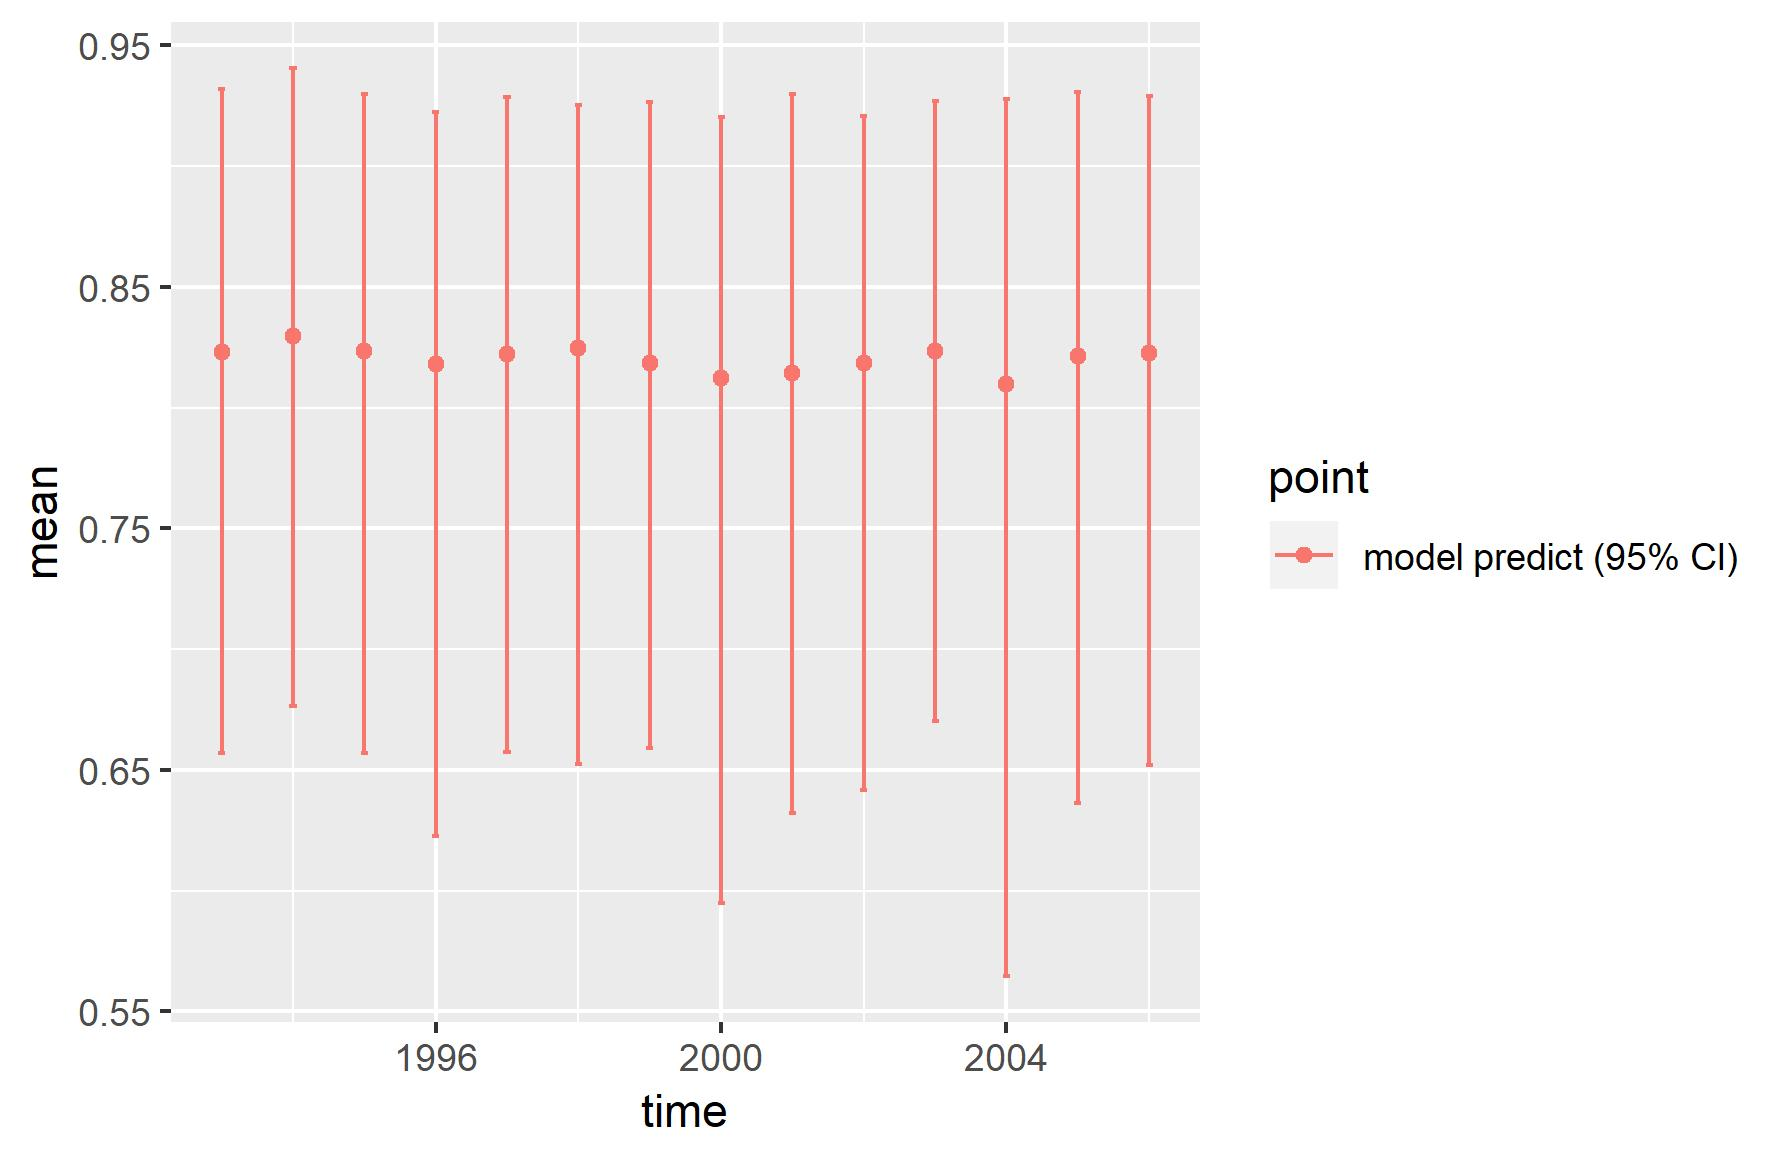

The file beside this chart, header and first rows:
, point, mean, low, high, time
1, model predict (95% CI), 0.8231, 0.657, 0.9321, 1993
2, model predict (95% CI), 0.8295, 0.6766, 0.9408, 1994
3, model predict (95% CI), 0.8235, 0.657, 0.93, 1995
4, model predict (95% CI), 0.8179, 0.6227, 0.9224, 1996
5, model predict (95% CI), 0.8223, 0.6575, 0.9287, 1997
6, model predict (95% CI), 0.8246, 0.6524, 0.9253, 1998
7, model predict (95% CI), 0.8183, 0.6592, 0.9267, 1999
8, model predict (95% CI), 0.8121, 0.595, 0.9204, 2000
9, model predict (95% CI), 0.8145, 0.632, 0.9301, 2001
10, model predict (95% CI), 0.8185, 0.6416, 0.9206, 2002
11, model predict (95% CI), 0.8233, 0.6703, 0.9271, 2003
12, model predict (95% CI), 0.8099, 0.5646, 0.9279, 2004
13, model predict (95% CI), 0.8214, 0.6364, 0.9308, 2005
14, model predict (95% CI), 0.8229, 0.6521, 0.929, 2006
